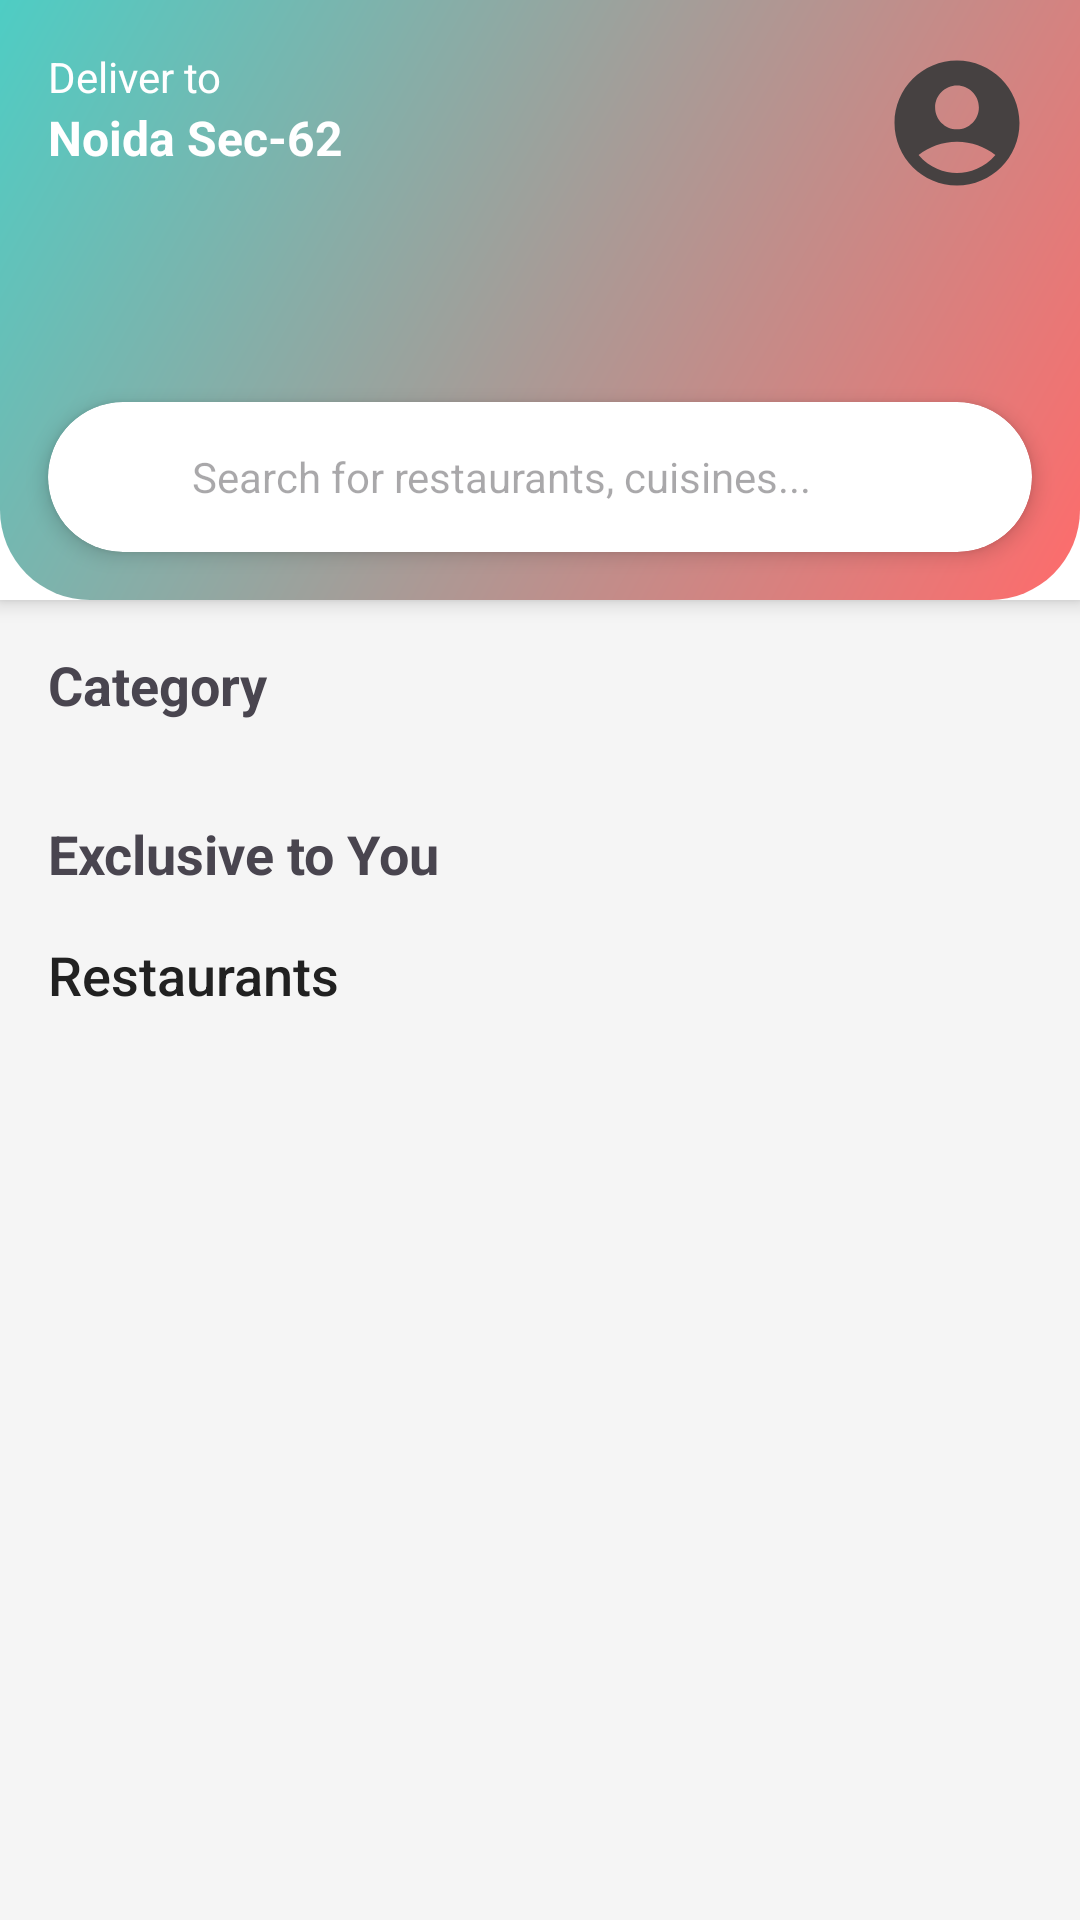

The Android layout XML behind this screen, and the referenced resources:
<!-- AndroidManifest.xml: application theme Theme.FlavorGo -->
<!-- res/layout/fragment_home.xml -->
<?xml version="1.0" encoding="utf-8"?>
<FrameLayout xmlns:android="http://schemas.android.com/apk/res/android"
    xmlns:app="http://schemas.android.com/apk/res-auto"
    xmlns:tools="http://schemas.android.com/tools"
    android:layout_width="match_parent"
    android:layout_height="match_parent"
    tools:context="com.flavorgo.ui.fragments.HomeFragment">

    <ScrollView
        android:layout_width="match_parent"
        android:layout_height="match_parent"
        android:fillViewport="true">

        <androidx.constraintlayout.widget.ConstraintLayout
            android:layout_width="match_parent"
            android:layout_height="wrap_content"
            android:background="#F5F5F5">

            
            <androidx.cardview.widget.CardView
                android:id="@+id/headerCardView"
                android:layout_width="match_parent"
                android:layout_height="200dp"
                app:cardCornerRadius="0dp"
                app:cardElevation="4dp"
                app:layout_constraintTop_toTopOf="parent">

                <androidx.constraintlayout.widget.ConstraintLayout
                    android:layout_width="match_parent"
                    android:layout_height="match_parent"
                    android:background="@drawable/curved_header_background">

                    <ImageView
                        android:id="@+id/profileImage"
                        android:layout_width="50dp"
                        android:layout_height="50dp"
                        android:src="@drawable/ic_profile"
                        android:layout_margin="16dp"
                        app:layout_constraintTop_toTopOf="parent"
                        app:layout_constraintEnd_toEndOf="parent"/>

                    <TextView
                        android:id="@+id/locationText"
                        android:layout_width="wrap_content"
                        android:layout_height="wrap_content"
                        android:text="Deliver to"
                        android:textColor="@android:color/white"
                        android:textSize="14sp"
                        android:layout_marginStart="16dp"
                        android:layout_marginTop="16dp"
                        app:layout_constraintTop_toTopOf="parent"
                        app:layout_constraintStart_toStartOf="parent"/>

                    <TextView
                        android:id="@+id/addressText"
                        android:layout_width="0dp"
                        android:layout_height="wrap_content"
                        android:text="Noida Sec-62"
                        android:textColor="@android:color/white"
                        android:textStyle="bold"
                        android:textSize="16sp"
                        android:layout_marginStart="16dp"
                        android:layout_marginEnd="16dp"
                        android:maxLines="1"
                        android:ellipsize="end"
                        app:layout_constraintTop_toBottomOf="@id/locationText"
                        app:layout_constraintStart_toStartOf="parent"
                        app:layout_constraintEnd_toStartOf="@id/profileImage"/>

                    <androidx.cardview.widget.CardView
                        android:id="@+id/searchCardView"
                        android:layout_width="0dp"
                        android:layout_height="50dp"
                        app:cardCornerRadius="25dp"
                        app:cardElevation="4dp"
                        android:layout_marginStart="16dp"
                        android:layout_marginEnd="16dp"
                        android:layout_marginBottom="16dp"
                        app:layout_constraintBottom_toBottomOf="parent"
                        app:layout_constraintStart_toStartOf="parent"
                        app:layout_constraintEnd_toEndOf="parent">

                        <LinearLayout
                            android:layout_width="match_parent"
                            android:layout_height="match_parent"
                            android:orientation="horizontal"
                            android:gravity="center_vertical"
                            android:paddingStart="16dp"
                            android:paddingEnd="16dp">

                            <ImageView
                                android:layout_width="24dp"
                                android:layout_height="24dp"
                                android:src="@drawable/ic_search"
                                android:layout_marginEnd="8dp"
                                android:contentDescription="Search Icon"/>

                            <EditText
                                android:id="@+id/searchEditText"
                                android:layout_width="0dp"
                                android:layout_height="match_parent"
                                android:layout_weight="1"
                                android:hint="Search for restaurants, cuisines..."
                                android:background="@android:color/transparent"
                                android:textSize="14sp"
                                android:inputType="text"
                                android:imeOptions="actionSearch"/>
                        </LinearLayout>
                    </androidx.cardview.widget.CardView>
                </androidx.constraintlayout.widget.ConstraintLayout>
            </androidx.cardview.widget.CardView>

            
            <TextView
                android:id="@+id/tvcategory"
                android:layout_width="wrap_content"
                android:layout_height="wrap_content"

                android:text="Category"
                android:textSize="18sp"
                android:textStyle="bold"
                android:layout_marginStart="16dp"
                android:layout_marginTop="16dp"

                app:layout_constraintStart_toStartOf="parent"
                app:layout_constraintTop_toBottomOf="@id/headerCardView"
                tools:ignore="MissingConstraints" />


            <androidx.recyclerview.widget.RecyclerView
                android:id="@+id/categoriesRecyclerView"
                android:layout_width="match_parent"
                android:layout_height="wrap_content"
                android:layout_marginTop="16dp"
                android:clipToPadding="false"
                android:paddingStart="16dp"
                android:paddingEnd="16dp"
                app:layout_constraintTop_toBottomOf="@id/tvcategory"
                tools:listitem="@layout/item_category"/>

            
            <TextView
                android:id="@+id/recommendedTitle"
                android:layout_width="wrap_content"
                android:layout_height="wrap_content"
                android:text="Exclusive to You"
                android:textStyle="bold"
                android:textSize="18sp"
                android:layout_marginStart="16dp"
                android:layout_marginTop="16dp"
                app:layout_constraintTop_toBottomOf="@id/categoriesRecyclerView"
                app:layout_constraintStart_toStartOf="parent"/>

            
            <androidx.recyclerview.widget.RecyclerView
                android:id="@+id/foodsRecyclerView"
                android:layout_width="match_parent"
                android:layout_height="wrap_content"
                android:layout_marginTop="8dp"
                android:clipToPadding="false"
                android:paddingStart="16dp"
                android:paddingEnd="16dp"
                app:layout_constraintTop_toBottomOf="@id/recommendedTitle"
                tools:listitem="@layout/item_food"/>

            
            <LinearLayout
                android:id="@+id/linearLayout"
                android:layout_width="match_parent"
                android:layout_height="wrap_content"
                android:layout_marginStart="16dp"
                android:layout_marginEnd="16dp"
                android:layout_marginTop="8dp"
                android:gravity="center_vertical"
                android:orientation="horizontal"
                app:layout_constraintTop_toBottomOf="@id/foodsRecyclerView">

                <TextView
                    android:id="@+id/RestaurantsTitle"
                    android:layout_width="0dp"
                    android:layout_height="wrap_content"
                    android:layout_weight="1"
                    android:fontFamily="sans-serif-medium"
                    android:text="Restaurants"
                    android:textColor="#212121"
                    android:textSize="18sp" />


            </LinearLayout>

            
            <androidx.recyclerview.widget.RecyclerView
                android:id="@+id/restaurantsRecyclerView"
                android:layout_width="match_parent"
                android:layout_height="wrap_content"
                android:clipToPadding="false"
                android:paddingStart="16dp"
                android:paddingEnd="16dp"
                app:layout_constraintTop_toBottomOf="@id/linearLayout"
                tools:listitem="@layout/item_restaurant"/>

        </androidx.constraintlayout.widget.ConstraintLayout>
    </ScrollView>
</FrameLayout>
<!-- res/layout/item_category.xml (included above) -->
<?xml version="1.0" encoding="utf-8"?>
<androidx.cardview.widget.CardView
    xmlns:android="http://schemas.android.com/apk/res/android"
    xmlns:app="http://schemas.android.com/apk/res-auto"
    android:layout_width="100dp"
    android:layout_height="120dp"
    app:cardCornerRadius="16dp"
    app:cardElevation="4dp"
    android:layout_margin="8dp">

    <LinearLayout
        android:layout_width="match_parent"
        android:layout_height="match_parent"
        android:orientation="vertical"
        android:gravity="center"
        android:padding="8dp">

        <ImageView
            android:id="@+id/categoryImage"
            android:layout_width="60dp"
            android:layout_height="60dp"
            android:src="@drawable/ic_pizza"
            android:scaleType="centerCrop"/>

        <TextView
            android:id="@+id/categoryName"
            android:layout_width="wrap_content"
            android:layout_height="wrap_content"
            android:text="Category"
            android:textSize="14sp"
            android:layout_marginTop="8dp"
            android:textAlignment="center"/>
    </LinearLayout>
</androidx.cardview.widget.CardView>
<!-- res/layout/item_food.xml (included above) -->
<?xml version="1.0" encoding="utf-8"?>
<androidx.cardview.widget.CardView
    xmlns:android="http://schemas.android.com/apk/res/android"
    xmlns:app="http://schemas.android.com/apk/res-auto"
    android:layout_width="180dp"
    android:layout_height="250dp"
    app:cardCornerRadius="16dp"
    app:cardElevation="4dp"
    android:layout_margin="8dp">

    <LinearLayout
        android:layout_width="match_parent"
        android:layout_height="match_parent"
        android:orientation="vertical">

        <FrameLayout
            android:layout_width="match_parent"
            android:layout_height="0dp"
            android:layout_weight="0.6">

            <ImageView
                android:id="@+id/foodImage"
                android:layout_width="match_parent"
                android:layout_height="match_parent"
                android:scaleType="centerCrop"
                android:src="@drawable/food_placeholder"/>

            <TextView
                android:id="@+id/vegetarianBadge"
                android:layout_width="wrap_content"
                android:layout_height="wrap_content"
                android:text="Vegetarian"
                android:textSize="12sp"
                android:textStyle="bold"
                android:paddingStart="8dp"
                android:paddingEnd="8dp"
                android:paddingTop="4dp"
                android:paddingBottom="4dp"
                android:layout_gravity="top|start"
                android:layout_margin="8dp"
                android:background="@drawable/badge_background"/>

            <TextView
                android:id="@+id/availabilityBadge"
                android:layout_width="wrap_content"
                android:layout_height="wrap_content"
                android:text="Available"
                android:textSize="12sp"
                android:textStyle="bold"
                android:paddingStart="8dp"
                android:paddingEnd="8dp"
                android:paddingTop="4dp"
                android:paddingBottom="4dp"
                android:layout_gravity="top|end"
                android:layout_margin="8dp"
                android:background="@drawable/badge_background"/>
        </FrameLayout>

        <LinearLayout
            android:layout_width="match_parent"
            android:layout_height="0dp"
            android:layout_weight="0.4"
            android:orientation="vertical"
            android:padding="8dp"
            android:gravity="center_vertical">

            <TextView
                android:id="@+id/foodName"
                android:layout_width="match_parent"
                android:layout_height="wrap_content"
                android:text="Food Name"
                android:textStyle="bold"
                android:textSize="16sp"
                android:textColor="#333333"
                android:maxLines="1"
                android:ellipsize="end"/>

            <TextView
                android:id="@+id/foodDescription"
                android:layout_width="match_parent"
                android:layout_height="wrap_content"
                android:text="Food description goes here"
                android:textSize="12sp"
                android:textColor="#666666"
                android:layout_marginTop="4dp"
                android:maxLines="2"
                android:ellipsize="end"/>

            <TextView
                android:id="@+id/foodPrice"
                android:layout_width="match_parent"
                android:layout_height="wrap_content"
                android:text="$9.99"
                android:textSize="14sp"
                android:textColor="#4CAF50"
                android:layout_marginTop="4dp"/>
        </LinearLayout>
    </LinearLayout>
</androidx.cardview.widget.CardView>
<!-- res/layout/item_restaurant.xml (included above) -->
<?xml version="1.0" encoding="utf-8"?>
<androidx.cardview.widget.CardView
    xmlns:android="http://schemas.android.com/apk/res/android"
    xmlns:app="http://schemas.android.com/apk/res-auto"
    android:layout_width="match_parent"
    android:layout_height="280dp"
    app:cardCornerRadius="16dp"
    app:cardElevation="4dp"
    android:layout_margin="10dp"
    android:layout_marginBottom="16dp"
    android:clickable="true"
    android:focusable="true"
    android:foreground="?attr/selectableItemBackground"
    android:id="@+id/restaurantCardView">

    <androidx.constraintlayout.widget.ConstraintLayout
        android:layout_width="match_parent"
        android:layout_height="match_parent">

        
        <ImageView
            android:id="@+id/restaurantImage"
            android:layout_width="match_parent"
            android:layout_height="0dp"
            android:scaleType="centerCrop"
            android:src="@drawable/restaurant_placeholder"
            app:layout_constraintTop_toTopOf="parent"
            app:layout_constraintHeight_percent="0.65"/>

        


        
        <androidx.constraintlayout.widget.ConstraintLayout
            android:id="@+id/restaurantDetailsContainer"
            android:layout_width="match_parent"
            android:layout_height="0dp"
            android:background="@android:color/white"
            android:padding="16dp"
            app:layout_constraintTop_toBottomOf="@id/restaurantImage"
            app:layout_constraintBottom_toBottomOf="parent">

            
            <TextView
                android:id="@+id/restaurantName"
                android:layout_width="0dp"
                android:layout_height="wrap_content"
                android:text="Restaurant Name"
                android:textStyle="bold"
                android:textSize="18sp"
                android:textColor="#333333"
                app:layout_constraintTop_toTopOf="parent"
                app:layout_constraintStart_toStartOf="parent"
                app:layout_constraintEnd_toEndOf="parent"/>

            
            <TextView
                android:id="@+id/restaurantDescription"
                android:layout_width="0dp"
                android:layout_height="wrap_content"
                android:text="Restaurant description goes here"
                android:textSize="14sp"
                android:textColor="#666666"
                android:layout_marginTop="4dp"
                app:layout_constraintTop_toBottomOf="@id/restaurantName"
                app:layout_constraintStart_toStartOf="parent"
                app:layout_constraintEnd_toEndOf="parent"/>

            
            <TextView
                android:id="@+id/cuisineTypes"
                android:layout_width="0dp"
                android:layout_height="wrap_content"
                android:text="Cuisine Types"
                android:textSize="12sp"
                android:textColor="#999999"
                android:layout_marginTop="4dp"
                app:layout_constraintTop_toBottomOf="@id/restaurantDescription"
                app:layout_constraintStart_toStartOf="parent"
                app:layout_constraintEnd_toEndOf="parent"/>

            
            <TextView
                android:id="@+id/restaurantAddress"
                android:layout_width="0dp"
                android:layout_height="wrap_content"
                android:text="Restaurant Address"
                android:textSize="12sp"
                android:textColor="#666666"
                android:layout_marginTop="4dp"
                app:layout_constraintTop_toBottomOf="@id/cuisineTypes"
                app:layout_constraintStart_toStartOf="parent"
                app:layout_constraintEnd_toEndOf="parent"/>

            
            <TextView
                android:id="@+id/openingHours"
                android:layout_width="0dp"
                android:layout_height="wrap_content"
                android:text="Opening Hours"
                android:textSize="12sp"
                android:textColor="#4CAF50"
                android:layout_marginTop="4dp"
                app:layout_constraintTop_toBottomOf="@id/restaurantAddress"
                app:layout_constraintStart_toStartOf="parent"
                app:layout_constraintEnd_toEndOf="parent"/>
        </androidx.constraintlayout.widget.ConstraintLayout>
    </androidx.constraintlayout.widget.ConstraintLayout>
</androidx.cardview.widget.CardView>
<!-- resources referenced by this layout -->
<resources>
  <!-- drawable curved_header_background (drawable) -->
  <?xml version="1.0" encoding="utf-8"?>
  <shape xmlns:android="http://schemas.android.com/apk/res/android">
      <gradient
          android:angle="135"
          android:startColor="#FF6B6B"
          android:endColor="#4ECDC4"
          android:type="linear"/>
      <corners
          android:bottomLeftRadius="30dp"
          android:bottomRightRadius="30dp"/>
  </shape>
  <!-- drawable food_placeholder (drawable) -->
  <?xml version="1.0" encoding="utf-8"?>
  <vector xmlns:android="http://schemas.android.com/apk/res/android"
      android:width="100dp"
      android:height="100dp"
      android:viewportWidth="100"
      android:viewportHeight="100">
  
      <path
          android:fillColor="#E0E0E0"
          android:pathData="M0,0 L100,0 L100,100 L0,100 Z"/>
  
      <path
          android:fillColor="#BDBDBD"
          android:pathData="M40,40 L60,40 L60,60 L40,60 Z"/>
  
      <path
          android:fillColor="#9E9E9E"
          android:pathData="M45,45 L55,45 L55,55 L45,55 Z"/>
  </vector>
  <!-- drawable ic_pizza (drawable) -->
  <?xml version="1.0" encoding="utf-8"?>
  <vector xmlns:android="http://schemas.android.com/apk/res/android"
      android:width="24dp"
      android:height="24dp"
      android:viewportWidth="24"
      android:viewportHeight="24">
      <path
          android:fillColor="#FF5722"
          android:pathData="M12,2C8.43,2 5.23,3.54 3.01,6L12,22l8.99,-16C18.78,3.55 15.57,2 12,2zM7,7c0,-1.1 0.9,-2 2,-2s2,0.9 2,2 -0.9,2 -2,2 -2,-0.9 -2,-2zM12,15c-1.1,0 -2,-0.9 -2,-2s0.9,-2 2,-2 2,0.9 2,2 -0.9,2 -2,2z"/>
  </vector>
  <!-- drawable ic_profile (drawable) -->
  <vector xmlns:android="http://schemas.android.com/apk/res/android" android:height="24dp" android:tint="#464141" android:viewportHeight="24" android:viewportWidth="24" android:width="24dp">
        
      <path android:fillColor="@android:color/white" android:pathData="M12,2C6.48,2 2,6.48 2,12s4.48,10 10,10s10,-4.48 10,-10S17.52,2 12,2zM12,6c1.93,0 3.5,1.57 3.5,3.5S13.93,13 12,13s-3.5,-1.57 -3.5,-3.5S10.07,6 12,6zM12,20c-2.03,0 -4.43,-0.82 -6.14,-2.88C7.55,15.8 9.68,15 12,15s4.45,0.8 6.14,2.12C16.43,19.18 14.03,20 12,20z"/>
      
  </vector>
  <!-- drawable restaurant_placeholder (drawable) -->
  <vector xmlns:android="http://schemas.android.com/apk/res/android" android:height="24dp" android:tint="#464141" android:viewportHeight="24" android:viewportWidth="24" android:width="24dp">
        
      <path android:fillColor="@android:color/white" android:pathData="M18.06,22.99h1.66c0.84,0 1.53,-0.64 1.63,-1.46L23,5.05h-5L18,1h-1.97v4.05h-4.97l0.3,2.34c1.71,0.47 3.31,1.32 4.27,2.26 1.44,1.42 2.43,2.89 2.43,5.29v8.05zM1,21.99L1,21h15.03v0.99c0,0.55 -0.45,1 -1.01,1L2.01,22.99c-0.56,0 -1.01,-0.45 -1.01,-1zM16.03,14.99c0,-8 -15.03,-8 -15.03,0h15.03zM1.02,17h15v2h-15z"/>
      
  </vector>
  <style name="Theme.FlavorGo" parent="Base.Theme.FlavorGo" />
  <style name="Base.Theme.FlavorGo" parent="Theme.Material3.DayNight.NoActionBar">
          
          
      </style>
</resources>
